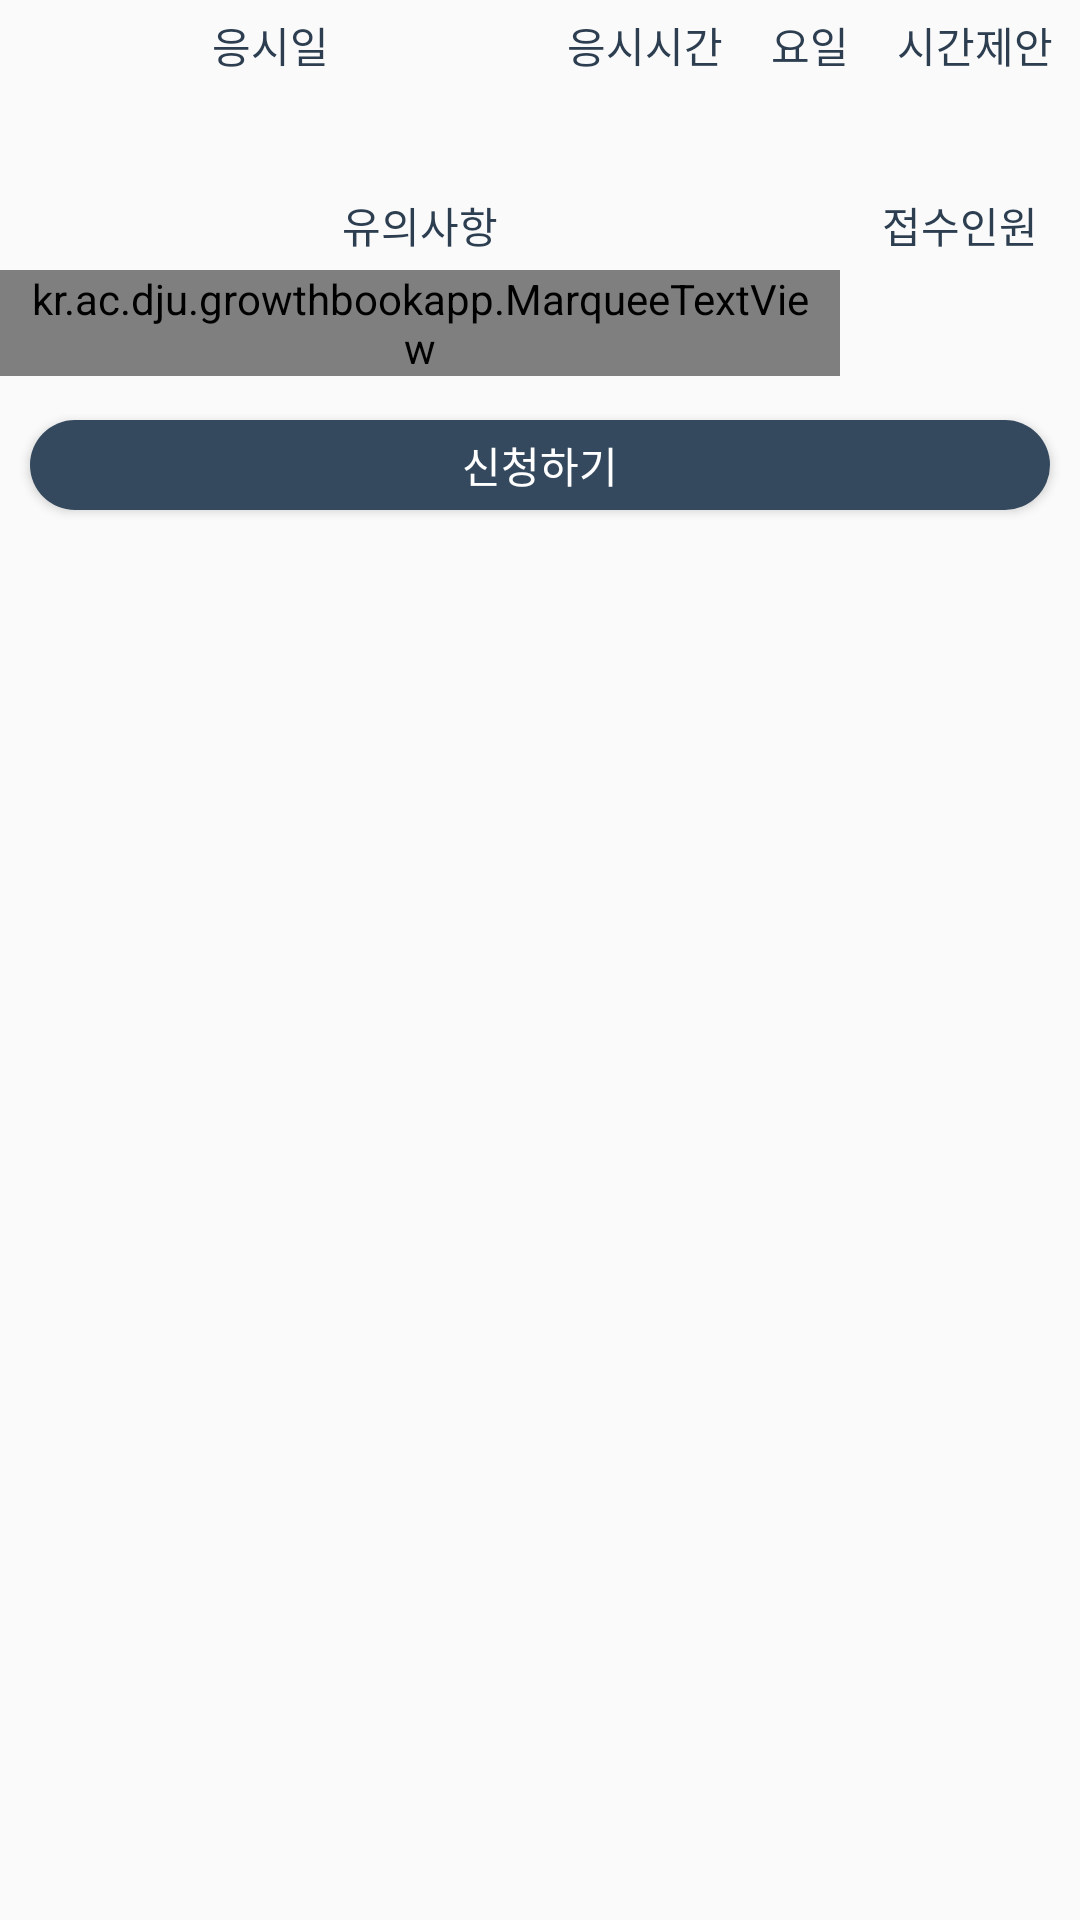

The Android layout XML behind this screen, and the referenced resources:
<!-- AndroidManifest.xml: application theme AppTheme -->
<!-- res/layout/approve_book_item_button.xml -->
<?xml version="1.0" encoding="utf-8"?>
<android.support.constraint.ConstraintLayout xmlns:android="http://schemas.android.com/apk/res/android"
    xmlns:app="http://schemas.android.com/apk/res-auto"
    xmlns:tools="http://schemas.android.com/tools"
    android:layout_width="match_parent"
    android:layout_height="wrap_content"
    android:orientation="vertical">
    


    
    
    
    
    
    
    
    
    
    
    
    

    <TextView
        android:id="@+id/textView4"
        android:layout_width="0dp"
        android:layout_height="30dp"
        android:layout_marginLeft="0dp"
        android:layout_marginTop="0dp"
        android:layout_weight="2"
        android:gravity="center"
        android:text="응시일"
        android:textColor="@color/colorPrimaryDark"
        app:layout_constraintLeft_toLeftOf="parent"
        app:layout_constraintRight_toLeftOf="@+id/textView5"
        app:layout_constraintTop_toTopOf="parent" />

    <TextView
        android:id="@+id/textView5"
        android:layout_width="70dp"
        android:layout_height="30dp"
        android:layout_marginLeft="0dp"
        android:layout_marginTop="0dp"
        android:layout_weight="1"
        android:gravity="center"
        android:text="응시시간"
        android:textColor="@color/colorPrimaryDark"
        app:layout_constraintLeft_toRightOf="@+id/textView4"
        app:layout_constraintTop_toTopOf="parent" />

    <TextView
        android:id="@+id/textView6"
        android:layout_width="40dp"
        android:layout_height="30dp"
        android:layout_marginLeft="0dp"
        android:layout_marginTop="0dp"
        android:layout_weight="1"
        android:gravity="center"
        android:text="요일"
        android:textColor="@color/colorPrimaryDark"
        app:layout_constraintLeft_toRightOf="@+id/textView5"
        app:layout_constraintTop_toTopOf="parent" />

    <TextView
        android:id="@+id/textView8"
        android:layout_width="70dp"
        android:layout_height="30dp"
        android:layout_marginLeft="0dp"
        android:layout_marginRight="0dp"
        android:layout_marginTop="0dp"
        android:layout_weight="1"
        android:gravity="center"
        android:text="시간제안"
        android:textColor="@color/colorPrimaryDark"
        app:layout_constraintLeft_toRightOf="@+id/textView6"
        app:layout_constraintRight_toRightOf="parent"
        app:layout_constraintTop_toTopOf="parent" />


    
    
    
    
    

    <TextView
        android:id="@+id/D_days"
        android:layout_width="0dp"
        android:layout_height="30dp"
        android:layout_marginLeft="0dp"
        android:layout_marginRight="0dp"
        android:layout_marginTop="0dp"
        android:layout_weight="2"
        android:gravity="center"
        app:layout_constraintLeft_toLeftOf="@+id/textView4"

        app:layout_constraintRight_toRightOf="@+id/textView4"
        app:layout_constraintTop_toBottomOf="@+id/textView4" />

    <TextView
        android:id="@+id/D_time"
        android:layout_width="0dp"
        android:layout_height="30dp"
        android:layout_marginLeft="0dp"
        android:layout_marginRight="0dp"
        android:layout_marginTop="0dp"
        android:layout_weight="1"
        android:gravity="center"
        app:layout_constraintLeft_toLeftOf="@+id/textView5"
        app:layout_constraintRight_toRightOf="@+id/textView5"
        app:layout_constraintTop_toBottomOf="@+id/textView5" />

    <TextView
        android:id="@+id/D_weekend"
        android:layout_width="0dp"
        android:layout_height="30dp"
        android:layout_marginLeft="0dp"
        android:layout_marginRight="0dp"
        android:layout_marginTop="0dp"
        android:layout_weight="1"
        android:gravity="center"
        app:layout_constraintLeft_toLeftOf="@+id/textView6"
        app:layout_constraintRight_toRightOf="@+id/textView6"
        app:layout_constraintTop_toBottomOf="@+id/textView6" />

    <TextView
        android:id="@+id/Time_limit"
        android:layout_width="0dp"
        android:layout_height="30dp"
        android:layout_marginLeft="0dp"
        android:layout_marginRight="0dp"
        android:layout_marginTop="0dp"
        android:layout_weight="1"
        android:gravity="center"
        app:layout_constraintLeft_toLeftOf="@+id/textView8"
        app:layout_constraintRight_toRightOf="@+id/textView8"
        app:layout_constraintTop_toBottomOf="@+id/textView8" />
    
    

    
    
    
    
    
    
    
    
    
    
    
    

    <TextView
        android:id="@+id/textView10"
        android:layout_width="0dp"

        android:layout_height="30dp"
        android:layout_marginLeft="0dp"
        android:layout_marginRight="0dp"
        android:layout_marginTop="0dp"
        android:gravity="center"
        android:text="유의사항"

        android:textColor="@color/colorPrimaryDark"
        app:layout_constraintLeft_toLeftOf="parent"

        app:layout_constraintRight_toLeftOf="@+id/textView9"
        app:layout_constraintTop_toBottomOf="@+id/D_days" />

    <TextView
        android:id="@+id/textView9"
        android:layout_width="80dp"
        android:layout_height="30dp"
        android:layout_marginRight="0dp"
        android:layout_marginTop="0dp"
        android:layout_weight="1"
        android:gravity="center"
        android:text="접수인원"
        android:textColor="@color/colorPrimaryDark"
        app:layout_constraintRight_toRightOf="parent"
        app:layout_constraintTop_toBottomOf="@+id/Time_limit" />


    

    
    
    
    
    
    

    <kr.ac.dju.growthbookapp.MarqueeTextView
        android:id="@+id/Note"
        android:layout_width="0dp"
        android:layout_height="wrap_content"
        android:layout_marginLeft="0dp"
        android:layout_marginRight="0dp"
        android:layout_marginTop="0dp"
        android:layout_weight="3"
        android:paddingLeft="10dp"
        android:paddingRight="10dp"
        app:layout_constraintHorizontal_bias="0.0"
        app:layout_constraintLeft_toLeftOf="@+id/textView10"
        app:layout_constraintRight_toRightOf="@+id/textView10"
        app:layout_constraintTop_toBottomOf="@+id/textView10" />

    <TextView
        android:id="@+id/Accept"
        android:layout_width="0dp"
        android:layout_height="30dp"
        android:layout_marginLeft="0dp"
        android:layout_marginRight="0dp"
        android:layout_marginTop="0dp"
        android:layout_weight="1"
        android:gravity="center"
        app:layout_constraintLeft_toLeftOf="@+id/textView9"
        app:layout_constraintRight_toRightOf="@+id/textView9"
        app:layout_constraintTop_toBottomOf="@+id/textView9" />

    <Button
        android:id="@+id/Button_Acc"
        android:layout_width="0dp"
        android:layout_height="30dp"
        android:layout_marginBottom="10dp"
        android:layout_marginLeft="10dp"
        android:layout_marginRight="10dp"
        android:layout_marginTop="20dp"
        android:layout_weight="1"
        android:background="@drawable/submit_button_small"
        android:text="신청하기"
        android:textColor="#FFFFFFFF"
        app:layout_constraintBottom_toBottomOf="parent"
        app:layout_constraintHorizontal_bias="0.0"
        app:layout_constraintLeft_toLeftOf="parent"
        app:layout_constraintRight_toRightOf="parent"
        app:layout_constraintTop_toBottomOf="@+id/Accept"
        app:layout_constraintVertical_bias="0.0" />


    
    
</android.support.constraint.ConstraintLayout>
<!-- resources referenced by this layout -->
<resources>
  <color name="colorPrimaryDark">#2C3E50</color>
  <!-- drawable submit_button_small (drawable-xhdpi) -->
  <?xml version="1.0" encoding="utf-8"?>
  <ripple xmlns:android="http://schemas.android.com/apk/res/android"
      xmlns:tools="http://schemas.android.com/tools"
      android:color="@color/colorHighLight"
      tools:targetApi="lollipop">
      <item android:state_enabled="true" android:id="@android:id/background">
          <shape android:shape="rectangle">
              <corners android:bottomLeftRadius="15dp"
              android:bottomRightRadius="15dp"
              android:topLeftRadius="15dp"
              android:topRightRadius="15dp" />
              <solid android:color="@color/colorPrimary" /> 
          </shape>
      </item>
  </ripple>
  <style name="AppTheme" parent="Theme.AppCompat.Light.DarkActionBar">
          
          <item name="colorPrimary">@color/colorPrimary</item>
          <item name="colorPrimaryDark">@color/colorPrimaryDark</item>
          <item name="colorAccent">@color/colorAccent</item>
          <item name="colorControlNormal">@color/colorPrimary</item>
          <item name="colorControlActivated">@color/colorPrimary</item>
          <item name="android:textCursorDrawable">@drawable/cursor_color</item>
          
          
          
      </style>
  <color name="colorHighLight">#F39C12</color>
  <color name="colorPrimary">#34495E</color>
  <color name="colorAccent">#FF4081</color>
</resources>
